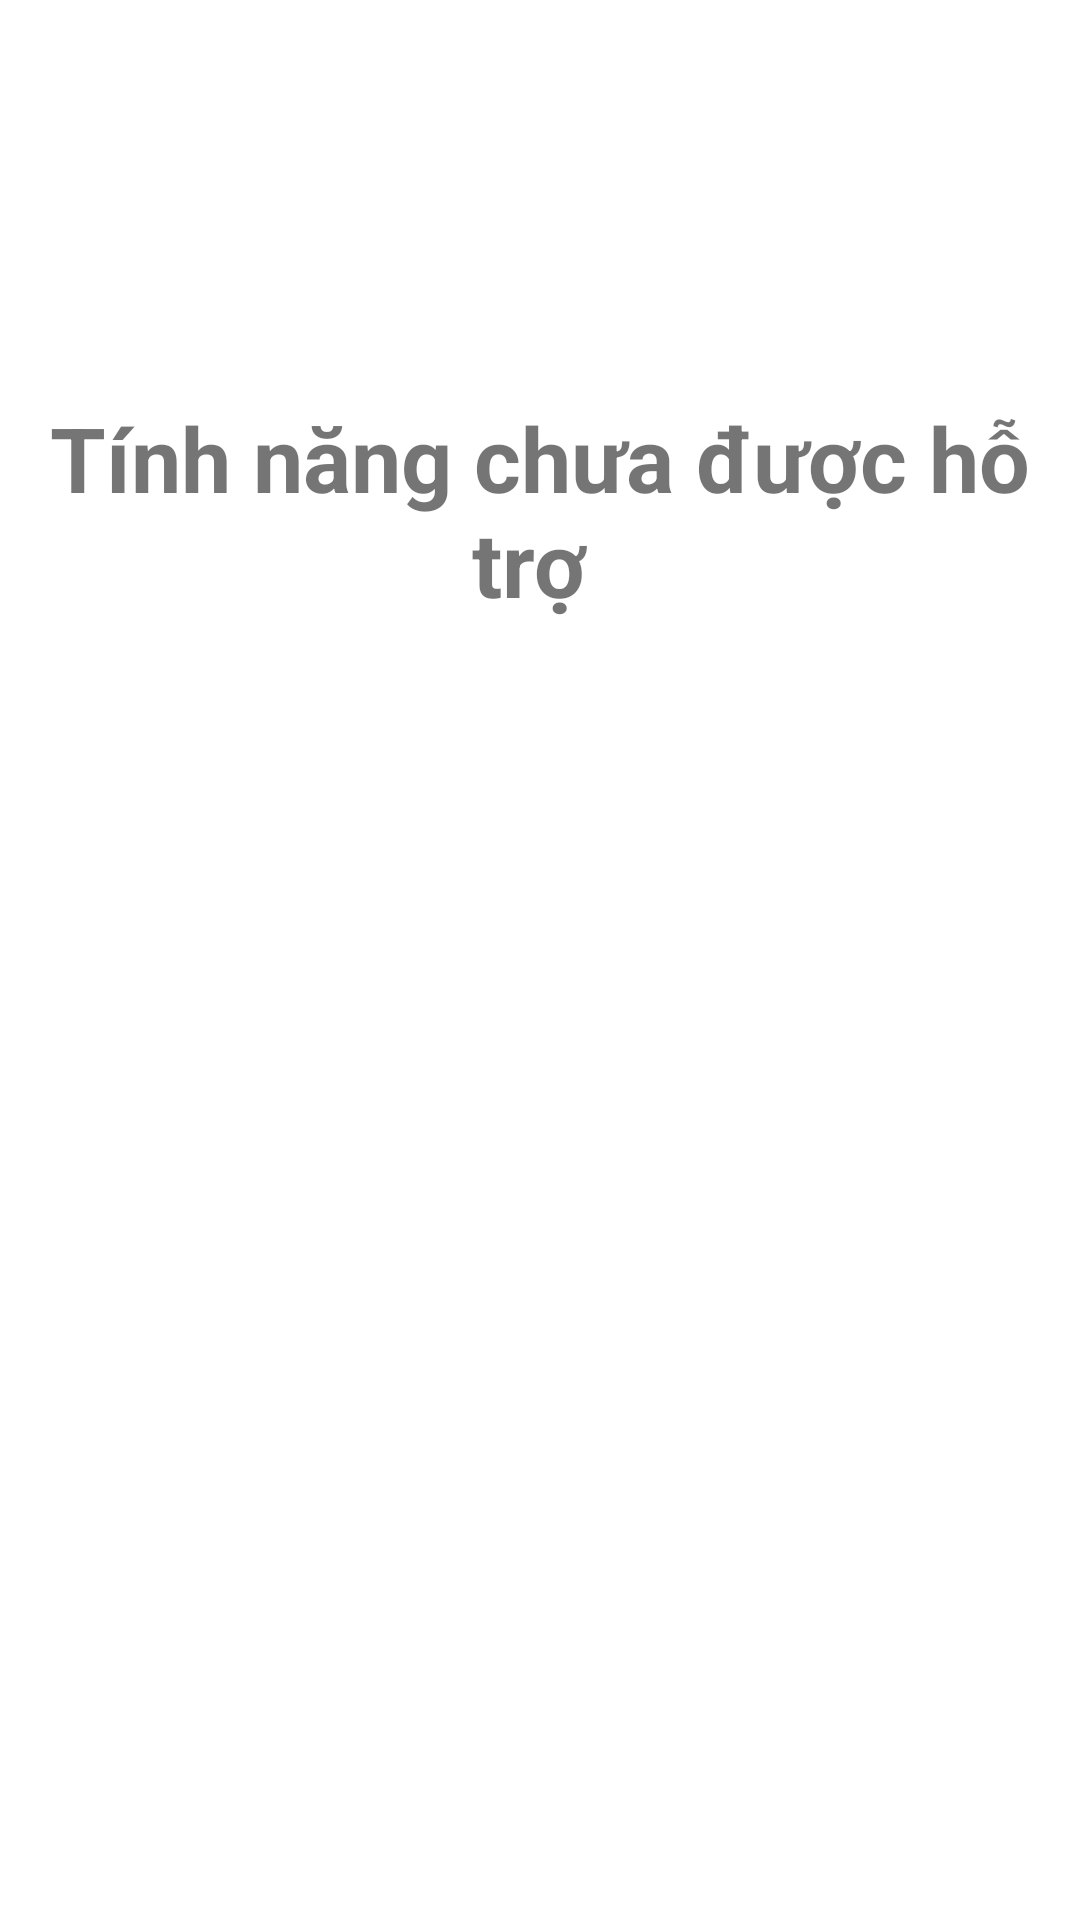

Produce the Android XML layout that renders to this screen, including the resource entries it uses.
<!-- AndroidManifest.xml: application theme Theme.Bank -->
<!-- res/layout/chuyenkhoan24_7.xml -->
<?xml version="1.0" encoding="utf-8"?>
<androidx.constraintlayout.widget.ConstraintLayout
    xmlns:android="http://schemas.android.com/apk/res/android" android:layout_width="match_parent"
    android:layout_height="match_parent">
    <TextView
        android:layout_width="match_parent"
        android:layout_height="match_parent"
        android:layout_marginBottom="300dp"
        android:text="Tính năng chưa được hỗ trợ "
        android:textSize="30dp"
        android:gravity="center"
        android:textStyle="bold"
        ></TextView>
</androidx.constraintlayout.widget.ConstraintLayout>
<!-- resources referenced by this layout -->
<resources>
  <style name="Theme.Bank" parent="Theme.MaterialComponents.DayNight.DarkActionBar">
          
          <item name="colorPrimary">@color/black</item>
          <item name="colorPrimaryVariant">@color/black</item>
          <item name="colorOnPrimary">@color/black</item>
          
          <item name="colorSecondary">@color/teal_200</item>
          <item name="colorSecondaryVariant">@color/teal_700</item>
          <item name="colorOnSecondary">@color/black</item>
          
          <item name="android:statusBarColor" tools:targetApi="l">?attr/colorPrimaryVariant</item>
          
      </style>
  <color name="black">#FF000000</color>
  <color name="teal_200">#FF03DAC5</color>
  <color name="teal_700">#FF018786</color>
</resources>
